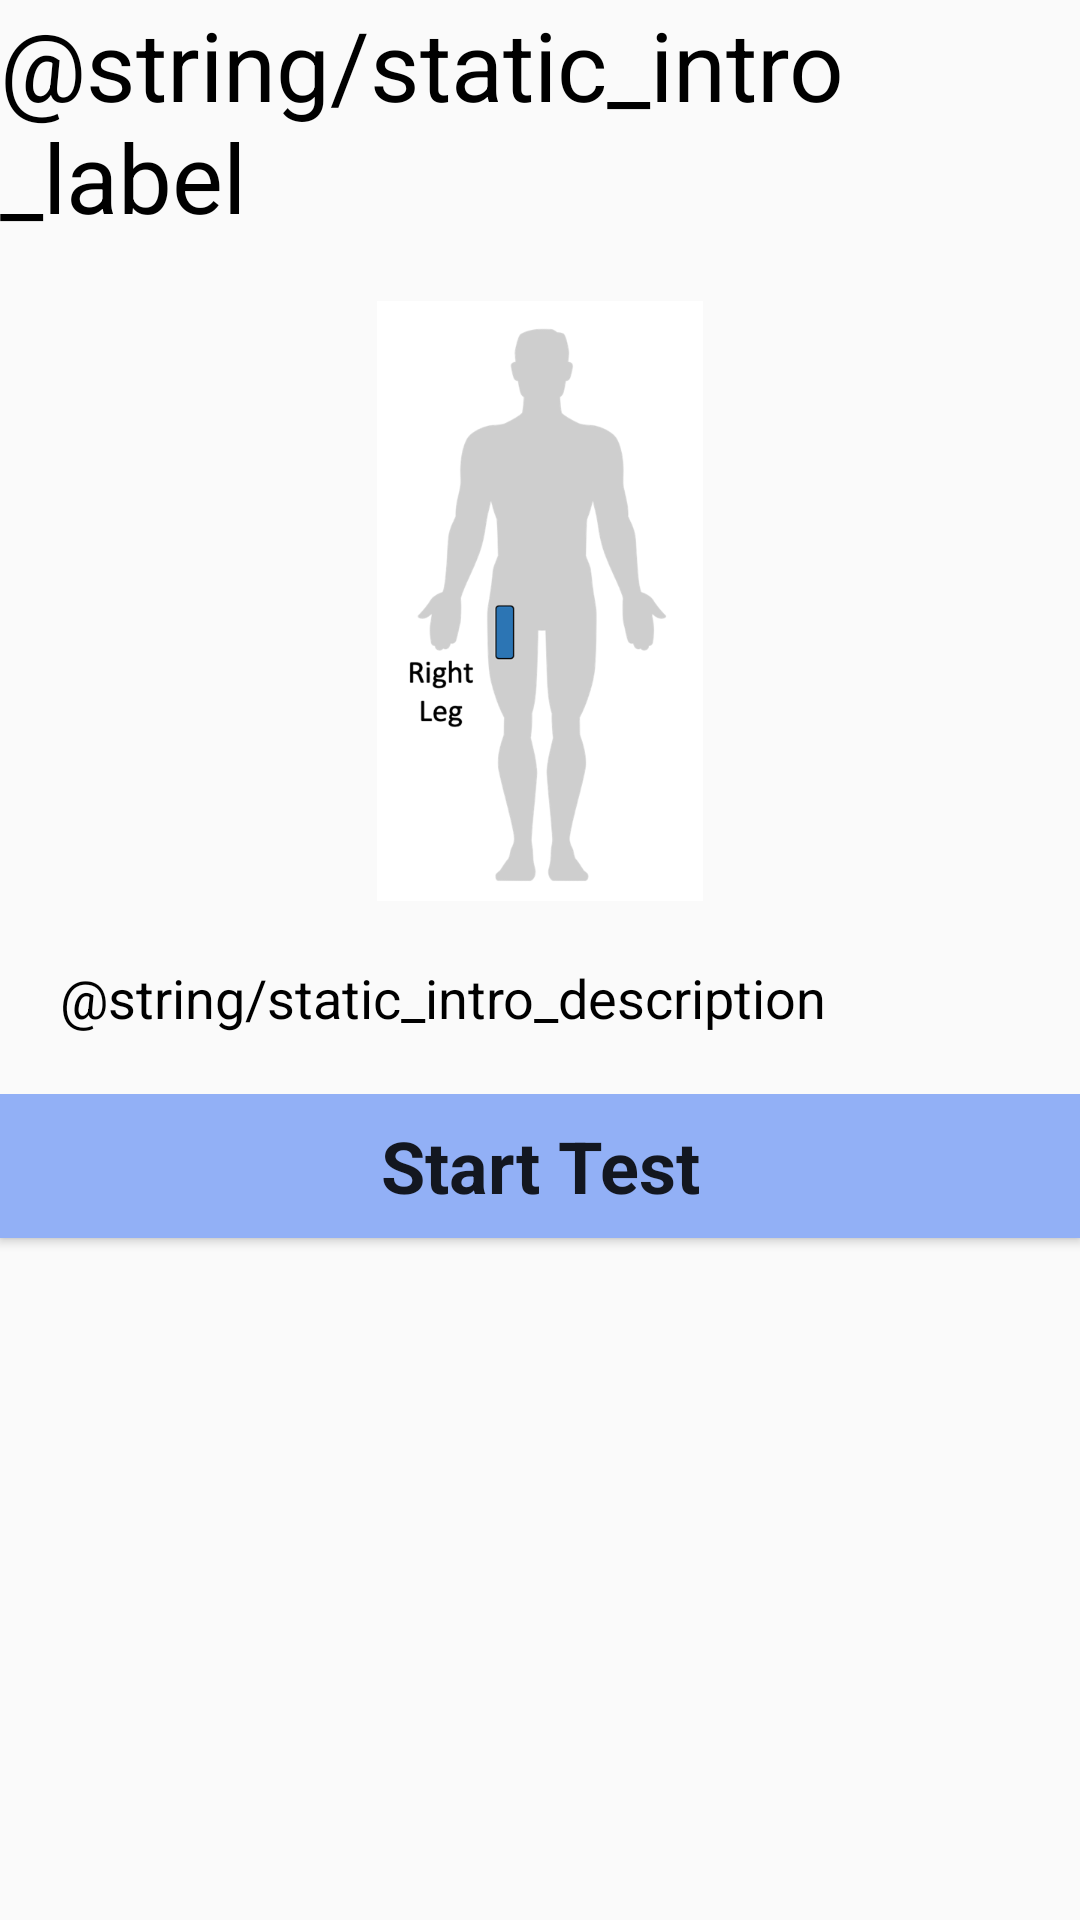

Reconstruct the res/layout file that produces this screen, plus the resources it refers to.
<!-- AndroidManifest.xml: application theme AppTheme -->
<!-- res/layout/static_introduction.xml -->
<?xml version="1.0" encoding="utf-8"?>
<ScrollView
    xmlns:android="http://schemas.android.com/apk/res/android"
    xmlns:app="http://schemas.android.com/apk/res-auto"
    android:layout_width="fill_parent"
    android:layout_height="fill_parent">

    <LinearLayout
        android:orientation="vertical"
        android:layout_width="match_parent"
        android:layout_height="match_parent">

        <TextView
            android:layout_width="wrap_content"
            android:layout_height="wrap_content"
            android:layout_gravity="center_horizontal"
            android:text="@string/static_intro_label"
            android:textColor="@android:color/black"
            android:textSize="32sp">
        </TextView>


        <LinearLayout
            android:layout_width="match_parent"
            android:layout_height="wrap_content"
            android:paddingTop="20dp"
            android:paddingBottom="20dp"
            android:orientation="vertical">


            <ImageView
                android:id="@+id/imageView1"
                android:layout_width="wrap_content"
                android:layout_height="wrap_content"
                android:layout_gravity="center_horizontal"
                android:adjustViewBounds="true"
                android:maxHeight="200dp"
                android:scaleType="fitCenter"
                android:src="@drawable/static_introduction_photo" />

            <TextView
                android:layout_width="wrap_content"
                android:layout_height="wrap_content"
                android:paddingTop="20dp"
                android:paddingLeft="20dp"
                android:paddingRight="20dp"
                android:text="@string/static_intro_description"
                android:textColor="@android:color/black"
                android:textSize="18sp">
            </TextView>

        </LinearLayout>

        <androidx.constraintlayout.widget.ConstraintLayout
            android:layout_width="match_parent"
            android:layout_height="match_parent">

            <Button
                android:id="@+id/static_start_button"
                android:layout_width="match_parent"
                android:layout_height="wrap_content"
                android:layout_marginBottom="60dp"
                android:text="@string/start_test_label"
                android:textAppearance="@style/TextAppearance.AppCompat.Large"
                android:textSize="24sp"
                android:textStyle="bold"
                app:layout_constraintBottom_toBottomOf="parent"
                app:layout_constraintEnd_toEndOf="parent"
                app:layout_constraintStart_toStartOf="parent" />

        </androidx.constraintlayout.widget.ConstraintLayout>

    </LinearLayout>
</ScrollView>
<!-- resources referenced by this layout -->
<resources>
  <!-- drawable static_introduction_photo: png bitmap (drawable, 46138 bytes) -->
  <string name="start_test_label">Start Test</string>
  <style name="AppTheme" parent="Theme.AppCompat.Light.DarkActionBar">
          
          <item name="colorPrimary">@color/colorPrimary</item>
          <item name="colorPrimaryDark">@color/colorPrimaryDark</item>
          <item name="colorAccent">@color/colorAccent</item>
          <item name="buttonStyle">@style/ButtonColor</item>
      </style>
  <color name="colorPrimary">#0220B8</color>
  <color name="colorPrimaryDark">#011B5F</color>
  <color name="colorAccent">#D81B60</color>
  <style name="ButtonColor" parent="Widget.AppCompat.Button">
          <item name="android:background">@color/button</item>
  
      </style>
  <color name="button">#92B0F6</color>
</resources>
